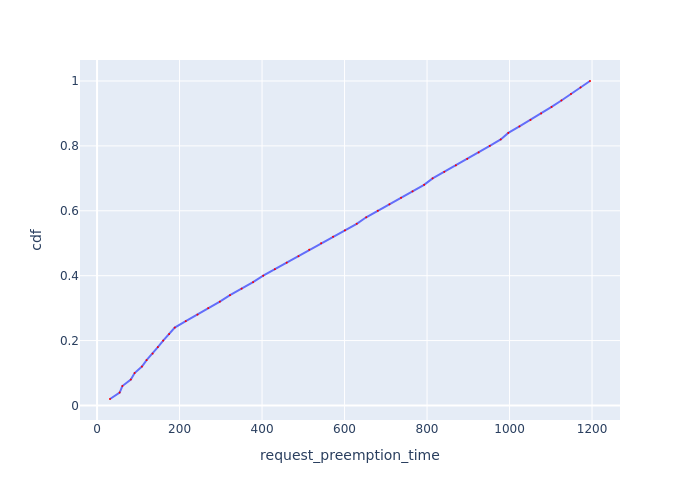

The file beside this chart, header and first rows:
Request Id, request_preemption_time, cdf
0_49, 31.36, 0.02
0_43, 54.78, 0.04
0_48, 61.33, 0.06
0_42, 81.84, 0.08
0_47, 91.04, 0.1
0_41, 108.8, 0.12
0_46, 120.1, 0.14
0_40, 134.6, 0.16
0_45, 147.4, 0.18
0_39, 160.3, 0.2
0_44, 174.7, 0.22
0_38, 188.3, 0.24
0_37, 215.1, 0.26
0_36, 243.4, 0.28
0_35, 269.6, 0.3
0_34, 297.7, 0.32
0_33, 322.3, 0.34
0_32, 350.4, 0.36
0_31, 378.2, 0.38
0_30, 402.8, 0.4
0_29, 431.1, 0.42
0_28, 459.7, 0.44
0_27, 488.3, 0.46
0_26, 514.3, 0.48
0_25, 543.3, 0.5
0_24, 572.2, 0.52
0_23, 601.1, 0.54
0_22, 629.5, 0.56
0_21, 652.5, 0.58
0_20, 680.5, 0.6
0_19, 708.8, 0.62
0_18, 737, 0.64
0_17, 764.8, 0.66
0_16, 792.8, 0.68
0_15, 813.5, 0.7
0_14, 841.8, 0.72
0_13, 869.9, 0.74
0_12, 897.6, 0.76
0_11, 925, 0.78
0_10, 952.1, 0.8
0_9, 978.6, 0.82
0_8, 997, 0.84
0_7, 1024, 0.86
0_6, 1051, 0.88
0_5, 1077, 0.9
0_4, 1102, 0.92
0_3, 1126, 0.94
0_2, 1149, 0.96
0_1, 1172, 0.98
0_0, 1195, 1.0
